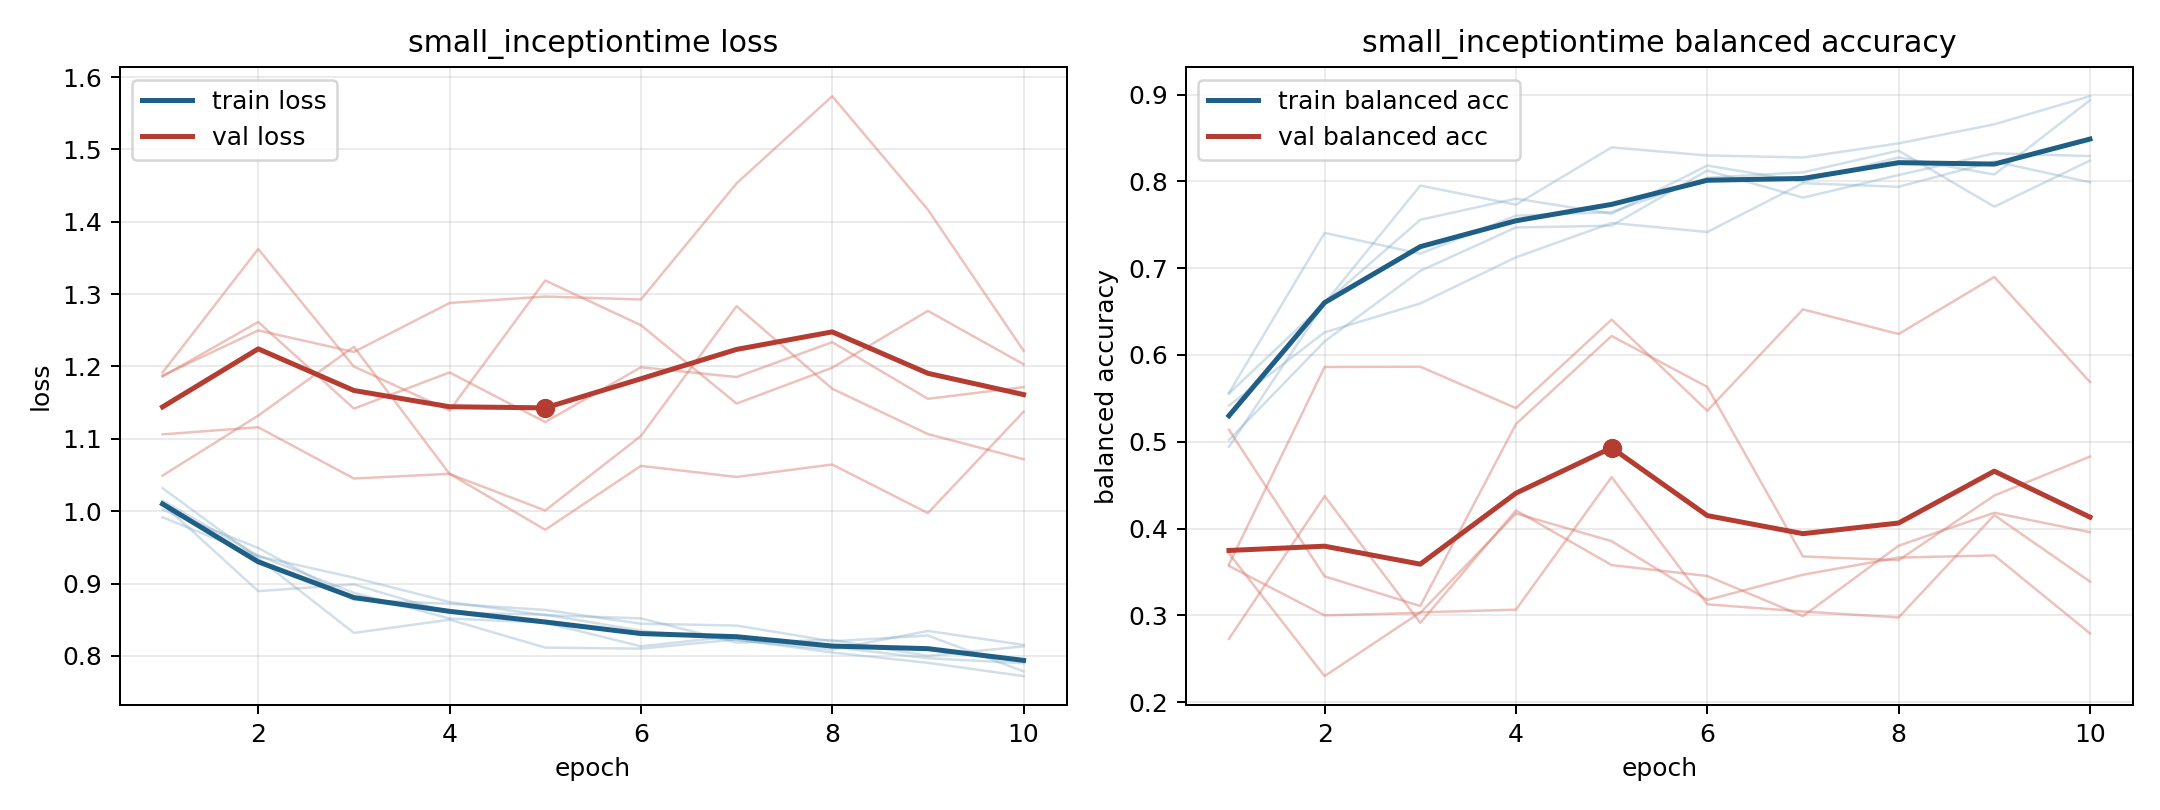

The table this chart was drawn from, first rows:
model, fold, epoch, train_loss, train_balanced_accuracy, val_loss, val_balanced_accuracy
small_inceptiontime, 1, 1, 1.002, 0.5556, 1.192, 0.2729
small_inceptiontime, 1, 2, 0.9491, 0.6597, 1.362, 0.4373
small_inceptiontime, 1, 3, 0.8775, 0.7558, 1.2, 0.2913
small_inceptiontime, 1, 4, 0.8721, 0.7801, 1.139, 0.4209
small_inceptiontime, 1, 5, 0.8636, 0.7627, 1.319, 0.3579
small_inceptiontime, 1, 6, 0.8445, 0.8183, 1.257, 0.3453
small_inceptiontime, 1, 7, 0.8419, 0.7998, 1.149, 0.299
small_inceptiontime, 1, 8, 0.8202, 0.8275, 1.198, 0.3802
small_inceptiontime, 1, 9, 0.8282, 0.8079, 1.277, 0.4182
small_inceptiontime, 1, 10, 0.7786, 0.8935, 1.203, 0.3958
small_inceptiontime, 2, 1, 1.014, 0.5021, 1.049, 0.5138
small_inceptiontime, 2, 2, 0.9387, 0.6156, 1.132, 0.3448
small_inceptiontime, 2, 3, 0.8871, 0.6969, 1.227, 0.3107
small_inceptiontime, 2, 4, 0.8517, 0.7469, 1.051, 0.5204
small_inceptiontime, 2, 5, 0.846, 0.749, 1.001, 0.6219
small_inceptiontime, 2, 6, 0.8133, 0.8125, 1.104, 0.5632
small_inceptiontime, 2, 7, 0.8276, 0.7812, 1.283, 0.3678
small_inceptiontime, 2, 8, 0.8123, 0.8073, 1.169, 0.3635
small_inceptiontime, 2, 9, 0.7969, 0.8323, 1.107, 0.438
small_inceptiontime, 2, 10, 0.7899, 0.8292, 1.072, 0.4829
small_inceptiontime, 3, 1, 1.032, 0.4942, 1.187, 0.3569
small_inceptiontime, 3, 2, 0.9351, 0.6597, 1.25, 0.2999
small_inceptiontime, 3, 3, 0.8317, 0.7951, 1.22, 0.3028
small_inceptiontime, 3, 4, 0.8501, 0.7731, 1.288, 0.4173
small_inceptiontime, 3, 5, 0.8115, 0.8391, 1.297, 0.3854
small_inceptiontime, 3, 6, 0.8101, 0.8299, 1.293, 0.3177
small_inceptiontime, 3, 7, 0.8228, 0.8275, 1.453, 0.3468
small_inceptiontime, 3, 8, 0.8047, 0.8438, 1.574, 0.3665
small_inceptiontime, 3, 9, 0.7904, 0.8657, 1.417, 0.369
small_inceptiontime, 3, 10, 0.7721, 0.8981, 1.222, 0.2792
small_inceptiontime, 4, 1, 0.9917, 0.5417, 1.106, 0.3586
small_inceptiontime, 4, 2, 0.9377, 0.626, 1.116, 0.5861
small_inceptiontime, 4, 3, 0.9081, 0.6594, 1.045, 0.5865
small_inceptiontime, 4, 4, 0.8744, 0.7125, 1.052, 0.5387
small_inceptiontime, 4, 5, 0.8562, 0.7521, 0.9744, 0.6408
small_inceptiontime, 4, 6, 0.8519, 0.7417, 1.063, 0.5357
small_inceptiontime, 4, 7, 0.8184, 0.7979, 1.047, 0.6525
small_inceptiontime, 4, 8, 0.822, 0.7938, 1.065, 0.6241
small_inceptiontime, 4, 9, 0.8, 0.8229, 0.9974, 0.6898
small_inceptiontime, 4, 10, 0.8132, 0.799, 1.137, 0.5688
small_inceptiontime, 5, 1, 1.01, 0.5563, 1.186, 0.3713
small_inceptiontime, 5, 2, 0.8896, 0.7406, 1.262, 0.2299
small_inceptiontime, 5, 3, 0.8988, 0.7167, 1.142, 0.3034
small_inceptiontime, 5, 4, 0.8596, 0.7604, 1.192, 0.3065
small_inceptiontime, 5, 5, 0.8571, 0.7646, 1.123, 0.4593
small_inceptiontime, 5, 6, 0.8348, 0.8042, 1.199, 0.3127
small_inceptiontime, 5, 7, 0.8218, 0.8104, 1.185, 0.3043
small_inceptiontime, 5, 8, 0.8089, 0.8354, 1.234, 0.2975
small_inceptiontime, 5, 9, 0.8345, 0.7708, 1.155, 0.4154
small_inceptiontime, 5, 10, 0.8152, 0.824, 1.172, 0.3389
